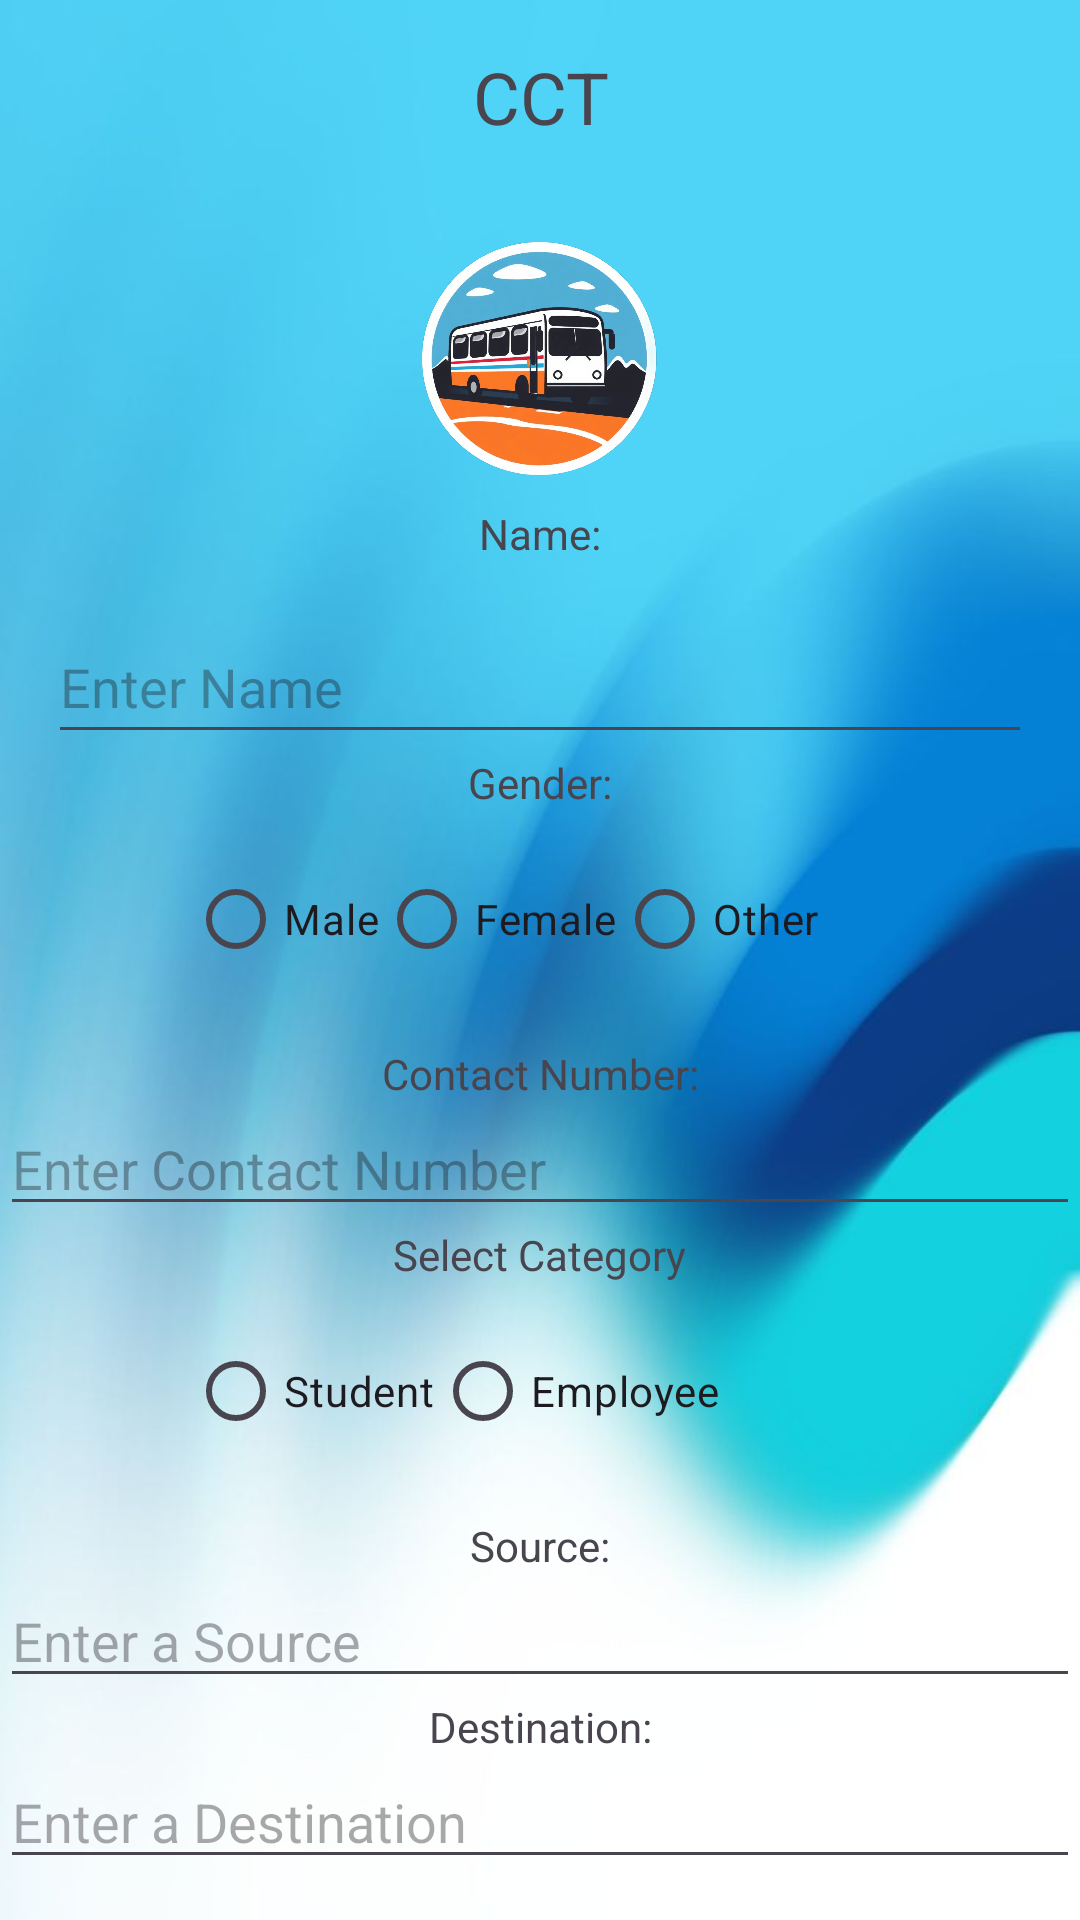

Layout XML and referenced resources for this Android screen:
<!-- AndroidManifest.xml: application theme Theme.BusPass -->
<!-- res/layout/activity_cct.xml -->
<?xml version="1.0" encoding="utf-8"?>
<androidx.constraintlayout.widget.ConstraintLayout xmlns:android="http://schemas.android.com/apk/res/android"
    xmlns:app="http://schemas.android.com/apk/res-auto"
    xmlns:tools="http://schemas.android.com/tools"
    android:id="@+id/main"
    android:layout_width="match_parent"
    android:layout_height="match_parent"
    tools:context=".cct"
    android:background="@drawable/wb_bg">

    <TextView
        android:id="@+id/tv_cct"
        android:layout_width="wrap_content"
        android:layout_height="wrap_content"
        android:text="CCT"
        android:textSize="24sp"
        app:layout_constraintTop_toTopOf="parent"
        app:layout_constraintStart_toStartOf="parent"
        app:layout_constraintEnd_toEndOf="parent"
        android:layout_marginTop="16dp"
        android:gravity="center" />

    <ImageView
        android:id="@+id/profile_image"
        android:layout_width="100dp"
        android:layout_height="100dp"
        android:contentDescription="profile_picture"
        android:src="@drawable/bus_logo"
        app:layout_constraintTop_toBottomOf="@+id/tv_cct"
        app:layout_constraintStart_toStartOf="parent"
        app:layout_constraintEnd_toEndOf="parent"
        android:layout_marginTop="20dp"
        tools:ignore="MissingConstraints" />

    <TextView
        android:id="@+id/tv_name"
        android:layout_width="wrap_content"
        android:layout_height="wrap_content"
        android:text="Name:"
        app:layout_constraintTop_toBottomOf="@+id/profile_image"
        app:layout_constraintStart_toStartOf="parent"
        app:layout_constraintEnd_toEndOf="parent" />

    <EditText
        android:id="@+id/et_name"
        android:layout_width="0dp"
        android:layout_height="48dp"
        android:layout_margin="16dp"
        android:ems="10"
        android:inputType="text"
        android:hint="Enter Name"
        app:layout_constraintTop_toBottomOf="@+id/tv_name"
        app:layout_constraintEnd_toEndOf="parent"
        app:layout_constraintStart_toStartOf="parent" />

    <TextView
        android:id="@+id/tv_gender"
        android:layout_width="wrap_content"
        android:layout_height="wrap_content"
        android:text="Gender:"
        app:layout_constraintTop_toBottomOf="@+id/et_name"
        app:layout_constraintStart_toStartOf="parent"
        app:layout_constraintEnd_toEndOf="parent" />

    <RadioGroup
        android:id="@+id/rg_gender"
        android:layout_width="235dp"
        android:layout_height="66dp"
        android:layout_marginTop="12dp"
        android:orientation="horizontal"
        app:layout_constraintTop_toBottomOf="@+id/tv_gender"
        app:layout_constraintStart_toStartOf="parent"
        app:layout_constraintEnd_toEndOf="parent">

        <RadioButton
            android:id="@+id/rb_male"
            android:layout_width="wrap_content"
            android:layout_height="wrap_content"
            android:text="Male" />

        <RadioButton
            android:id="@+id/rb_female"
            android:layout_width="wrap_content"
            android:layout_height="wrap_content"
            android:text="Female" />

        <RadioButton
            android:id="@+id/rb_other"
            android:layout_width="wrap_content"
            android:layout_height="wrap_content"
            android:text="Other" />
    </RadioGroup>

    <TextView
        android:id="@+id/tv_contact"
        android:layout_width="wrap_content"
        android:layout_height="wrap_content"
        android:text="Contact Number:"
        app:layout_constraintTop_toBottomOf="@+id/rg_gender"
        app:layout_constraintStart_toStartOf="parent"
        app:layout_constraintEnd_toEndOf="parent" />

    <EditText
        android:id="@+id/et_contact"
        android:layout_width="0dp"
        android:layout_height="wrap_content"
        android:ems="10"
        android:inputType="number"
        android:hint="Enter Contact Number"
        app:layout_constraintTop_toBottomOf="@+id/tv_contact"
        app:layout_constraintEnd_toEndOf="parent"
        app:layout_constraintStart_toStartOf="parent" />

    <TextView
        android:id="@+id/tv_category"
        android:layout_width="wrap_content"
        android:layout_height="wrap_content"
        android:text="Select Category"
        app:layout_constraintTop_toBottomOf="@+id/et_contact"
        app:layout_constraintStart_toStartOf="parent"
        app:layout_constraintEnd_toEndOf="parent" />

    <RadioGroup
        android:id="@+id/rg_category"
        android:layout_width="235dp"
        android:layout_height="66dp"
        android:layout_marginTop="12dp"
        android:orientation="horizontal"
        app:layout_constraintTop_toBottomOf="@+id/tv_category"
        app:layout_constraintStart_toStartOf="parent"
        app:layout_constraintEnd_toEndOf="parent">

        <RadioButton
            android:id="@+id/rb_student"
            android:layout_width="wrap_content"
            android:layout_height="wrap_content"
            android:text="Student" />

        <RadioButton
            android:id="@+id/rb_employee"
            android:layout_width="wrap_content"
            android:layout_height="wrap_content"
            android:text="Employee" />
    </RadioGroup>

    <TextView
        android:id="@+id/tv_source"
        android:layout_width="wrap_content"
        android:layout_height="wrap_content"
        android:text="Source:"
        app:layout_constraintTop_toBottomOf="@+id/rg_category"
        app:layout_constraintStart_toStartOf="parent"
        app:layout_constraintEnd_toEndOf="parent" />

    <EditText
        android:id="@+id/et_source"
        android:layout_width="0dp"
        android:layout_height="wrap_content"
        android:ems="10"
        android:inputType="text"
        android:hint="Enter a Source"
        app:layout_constraintTop_toBottomOf="@+id/tv_source"
        app:layout_constraintEnd_toEndOf="parent"
        app:layout_constraintStart_toStartOf="parent" />

    <TextView
        android:id="@+id/tv_destination"
        android:layout_width="wrap_content"
        android:layout_height="wrap_content"
        android:text="Destination:"
        app:layout_constraintTop_toBottomOf="@+id/et_source"
        app:layout_constraintStart_toStartOf="parent"
        app:layout_constraintEnd_toEndOf="parent" />

    <EditText
        android:id="@+id/et_destination"
        android:layout_width="0dp"
        android:layout_height="wrap_content"
        android:ems="10"
        android:inputType="text"
        android:hint="Enter a Destination"
        app:layout_constraintTop_toBottomOf="@+id/tv_destination"
        app:layout_constraintEnd_toEndOf="parent"
        app:layout_constraintStart_toStartOf="parent" />

    <Button
        android:id="@+id/button1"
        android:layout_width="wrap_content"
        android:layout_height="wrap_content"
        android:text="Submit"
        app:layout_constraintTop_toBottomOf="@+id/et_destination"
        app:layout_constraintStart_toStartOf="parent"
        app:layout_constraintEnd_toEndOf="parent"
        android:layout_marginTop="36dp"
        android:backgroundTint="@color/button_color"
        android:fontFamily="sans-serif-medium"
        tools:ignore="ExtraText" />

</androidx.constraintlayout.widget.ConstraintLayout>
<!-- resources referenced by this layout -->
<resources>
  <color name="button_color">#030047</color>
  <!-- drawable bus_logo: png bitmap (drawable, 176795 bytes) -->
  <!-- drawable wb_bg: jpeg bitmap (drawable, 25121 bytes) -->
  <style name="Theme.BusPass" parent="Base.Theme.BusPass" />
  <style name="Base.Theme.BusPass" parent="Theme.Material3.DayNight.NoActionBar">
          
          
      </style>
</resources>
